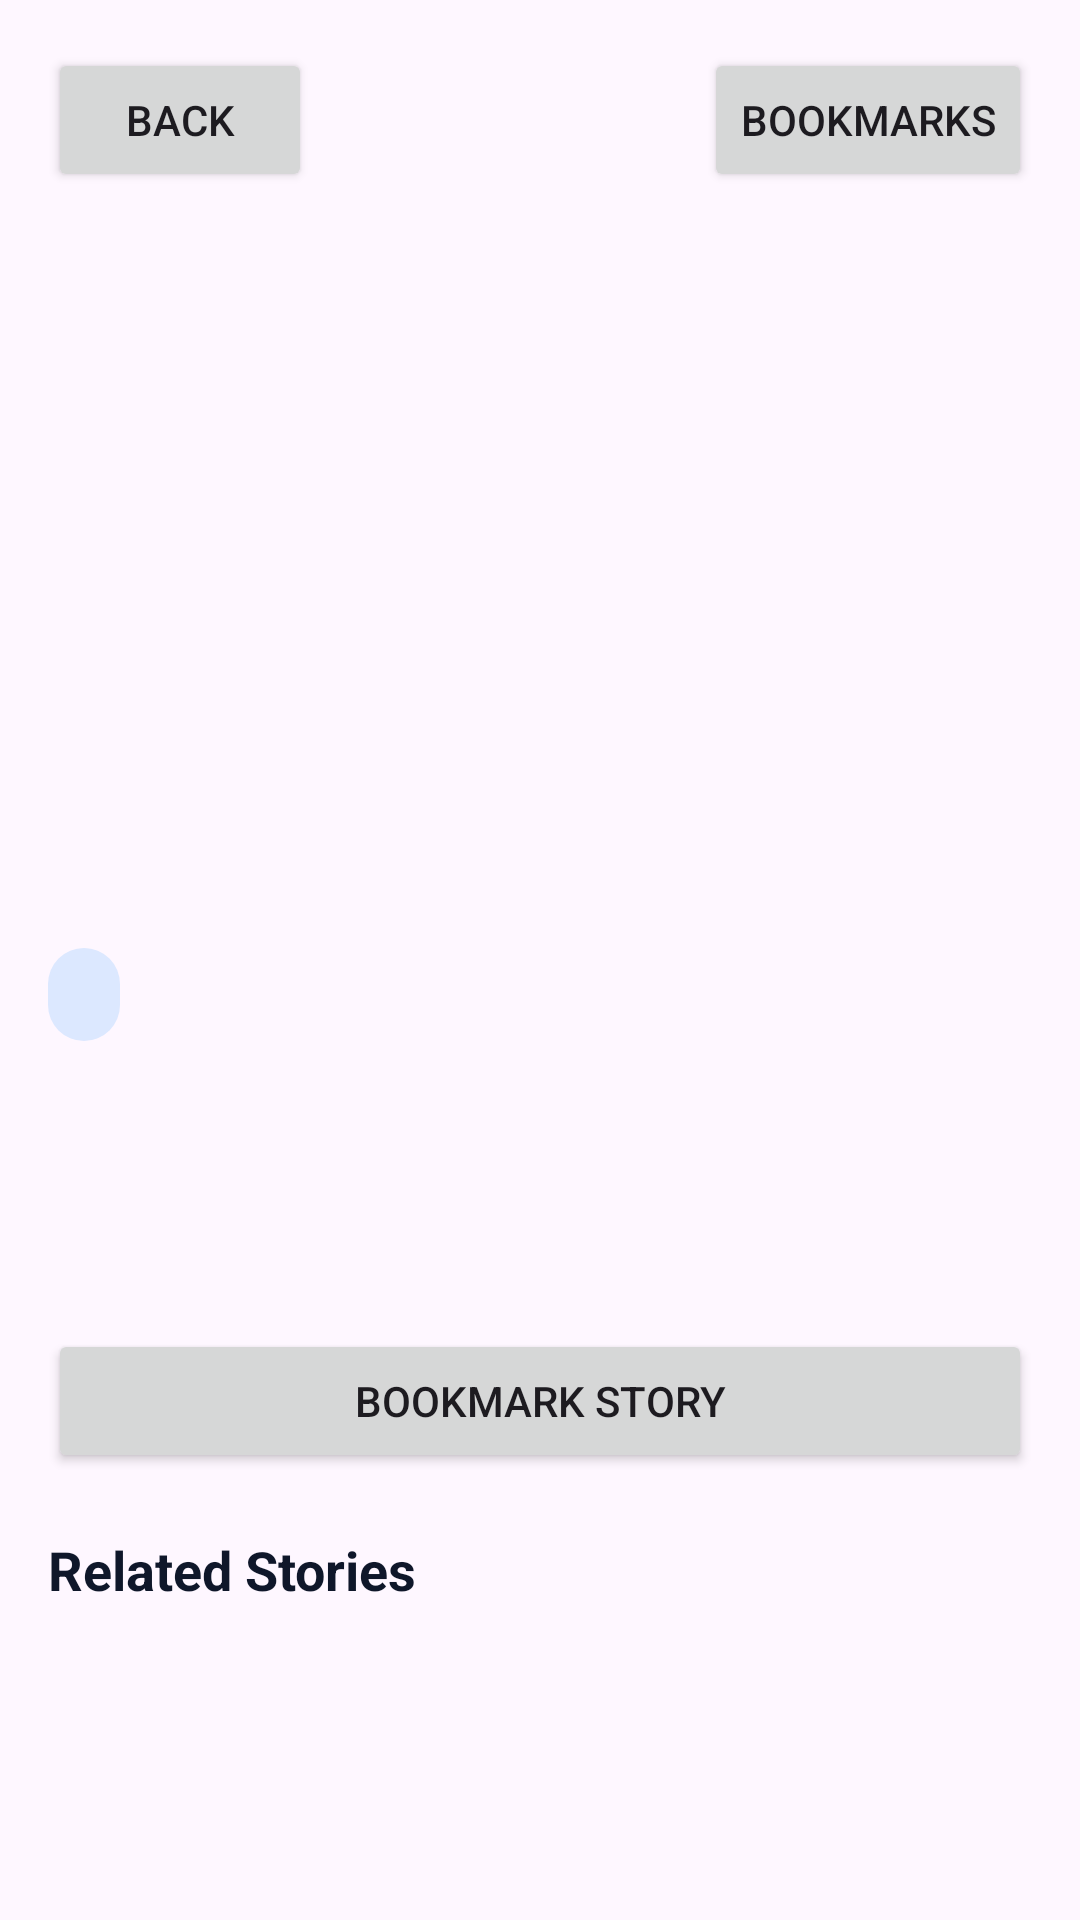

Android layout source for this screen:
<!-- AndroidManifest.xml: application theme Theme.Task51C -->
<!-- res/layout/fragment_sports_detail.xml -->
<?xml version="1.0" encoding="utf-8"?>
<ScrollView xmlns:android="http://schemas.android.com/apk/res/android"
    android:layout_width="match_parent"
    android:layout_height="match_parent"
    android:fillViewport="true">

    <LinearLayout
        android:layout_width="match_parent"
        android:layout_height="wrap_content"
        android:orientation="vertical"
        android:padding="16dp">

        <LinearLayout
            android:layout_width="match_parent"
            android:layout_height="wrap_content"
            android:gravity="center_vertical"
            android:orientation="horizontal">

            <Button
                android:id="@+id/button_back_sports"
                android:layout_width="wrap_content"
                android:layout_height="wrap_content"
                android:text="@string/back" />

            <View
                android:layout_width="0dp"
                android:layout_height="1dp"
                android:layout_weight="1" />

            <Button
                android:id="@+id/button_open_bookmarks_from_detail"
                android:layout_width="wrap_content"
                android:layout_height="wrap_content"
                android:text="@string/bookmarks" />
        </LinearLayout>

        <ImageView
            android:id="@+id/image_story"
            android:layout_width="match_parent"
            android:layout_height="220dp"
            android:layout_marginTop="16dp"
            android:scaleType="centerCrop" />

        <TextView
            android:id="@+id/text_story_category"
            android:layout_width="wrap_content"
            android:layout_height="wrap_content"
            android:layout_marginTop="16dp"
            android:background="@drawable/bg_category_chip"
            android:paddingHorizontal="12dp"
            android:paddingVertical="6dp"
            android:textColor="@color/navy_900"
            android:textStyle="bold" />

        <TextView
            android:id="@+id/text_story_title"
            android:layout_width="match_parent"
            android:layout_height="wrap_content"
            android:layout_marginTop="12dp"
            android:textColor="@color/navy_900"
            android:textSize="24sp"
            android:textStyle="bold" />

        <TextView
            android:id="@+id/text_story_description"
            android:layout_width="match_parent"
            android:layout_height="wrap_content"
            android:layout_marginTop="12dp"
            android:lineSpacingExtra="4dp"
            android:textColor="@color/slate_700"
            android:textSize="16sp" />

        <Button
            android:id="@+id/button_toggle_bookmark"
            android:layout_width="match_parent"
            android:layout_height="wrap_content"
            android:layout_marginTop="18dp"
            android:text="@string/add_bookmark" />

        <TextView
            android:layout_width="match_parent"
            android:layout_height="wrap_content"
            android:layout_marginTop="20dp"
            android:text="@string/related_stories"
            android:textColor="@color/navy_900"
            android:textSize="18sp"
            android:textStyle="bold" />

        <androidx.recyclerview.widget.RecyclerView
            android:id="@+id/recycler_related"
            android:layout_width="match_parent"
            android:layout_height="wrap_content"
            android:layout_marginTop="12dp" />
    </LinearLayout>
</ScrollView>
<!-- resources referenced by this layout -->
<resources>
  <color name="navy_900">#0F172A</color>
  <color name="slate_700">#334155</color>
  <!-- drawable bg_category_chip (drawable) -->
  <?xml version="1.0" encoding="utf-8"?>
  <shape xmlns:android="http://schemas.android.com/apk/res/android">
      <solid android:color="#DCE8FF" />
      <corners android:radius="999dp" />
  </shape>
  <string name="add_bookmark">Bookmark Story</string>
  <string name="back">Back</string>
  <string name="bookmarks">Bookmarks</string>
  <string name="related_stories">Related Stories</string>
  <style name="Theme.Task51C" parent="Base.Theme.Task51C" />
  <style name="Base.Theme.Task51C" parent="Theme.Material3.Light.NoActionBar">
          
          <item name="colorPrimary">@color/card_blue</item>
          <item name="android:statusBarColor">@android:color/transparent</item>
          <item name="android:windowLightStatusBar">true</item>
      </style>
  <color name="card_blue">#2563EB</color>
</resources>
